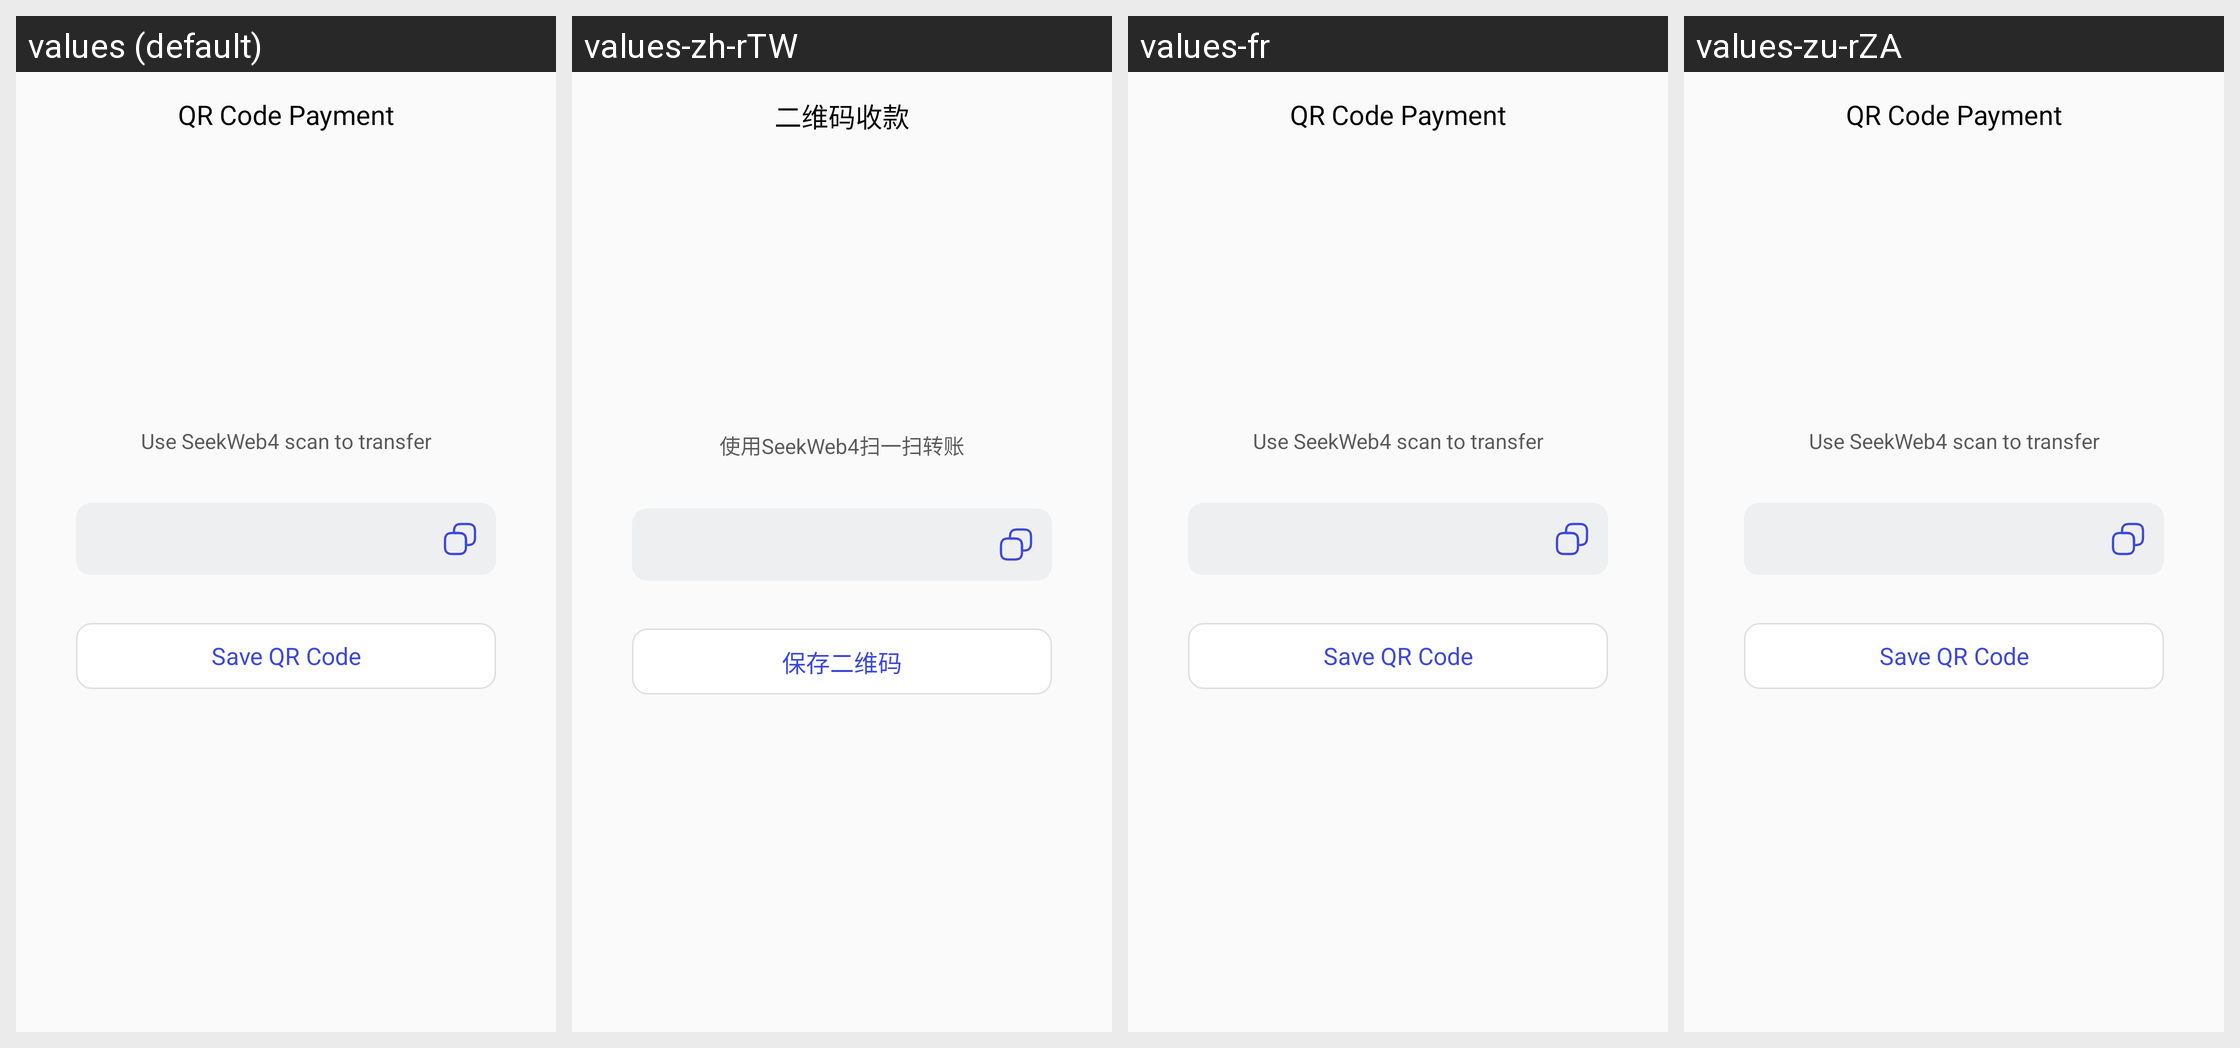

The same Android screen rendered under several of its app's locales, left to right. List the strings drawn on it with the default value and each locale's translation.
Android screen res/layout/dialog_pop_save_money_broad_qrcode.xml rendered under 4 locales, left to right: values (default), values-zh-rTW, values-fr, values-zu-rZA. Device: Nexus 5 (rendered at 1080×1920; each locale shown at half size, 540×960, under a caption strip naming it); theme Theme.VoiceChat.
Other locales in the repository, not shown: values-ar-rEG, values-bn-rBD, values-de-rDE, values-el-rGR, values-en-rUS, values-es-rES, values-ha-rNG, values-he-rIL, values-hi-rIN, values-in-rID, values-it-rIT, values-ja-rJP, values-jv-rID, values-ko-rKR, values-lo-rLA, values-mn-rMN, values-ms-rMY, values-my-rMM, values-ne-rNP, values-pa-rIN, values-pl-rPL, values-pt-rPT, values-ro-rRO, values-ru-rRU, values-sw-rKE, values-th-rTH, values-tl-rPH, values-tr-rTR, values-uk-rUA, values-ur-rPK, values-vi-rVN, values-zh-rCN.
Strings drawn on this screen, with the default value and each locale's value (text and hints the layout hard-codes, and strings that could not be matched under every locale, appear in the picture but are not listed):

mine_money_qrcode
  values: QR Code Payment
  values-zh-rTW: 二维码收款
  values-fr: QR Code Payment  [not translated; the default value is used]
  values-zu-rZA: QR Code Payment  [not translated; the default value is used]

mine_transfer_des1
  values: Use SeekWeb4 scan to transfer
  values-zh-rTW: 使用SeekWeb4扫一扫转账
  values-fr: Use SeekWeb4 scan to transfer  [not translated; the default value is used]
  values-zu-rZA: Use SeekWeb4 scan to transfer  [not translated; the default value is used]
